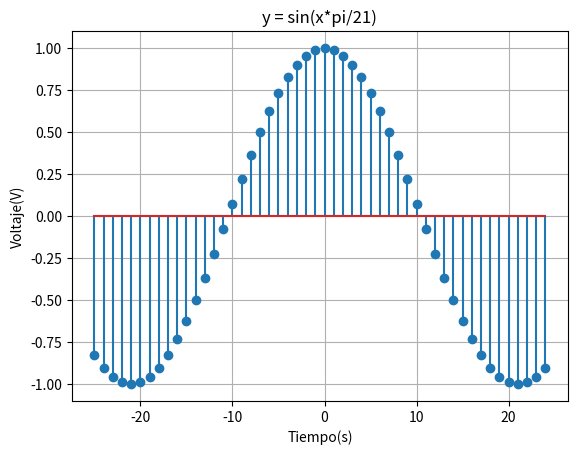

Recreate this plot in Python.
import numpy as np
import matplotlib.pyplot as plt

x = np.arange(-25.0, 25.0, 1) 
y = np.cos(np.pi*x*1/21)
   
fig, ax = plt.subplots()

ax.stem(x,y)

ax.set(xlabel = 'Tiempo(s)', ylabel = 'Voltaje(V)', title='y = sin(x*pi/21)')

#Podemos que nos muestre una grilla en el gráfico
ax.grid(True)

#Guardamos la imagen creada
fig.savefig("Funcion periódica en tiempo discreto.png")

#Mostramos la imagen creada
plt.show()